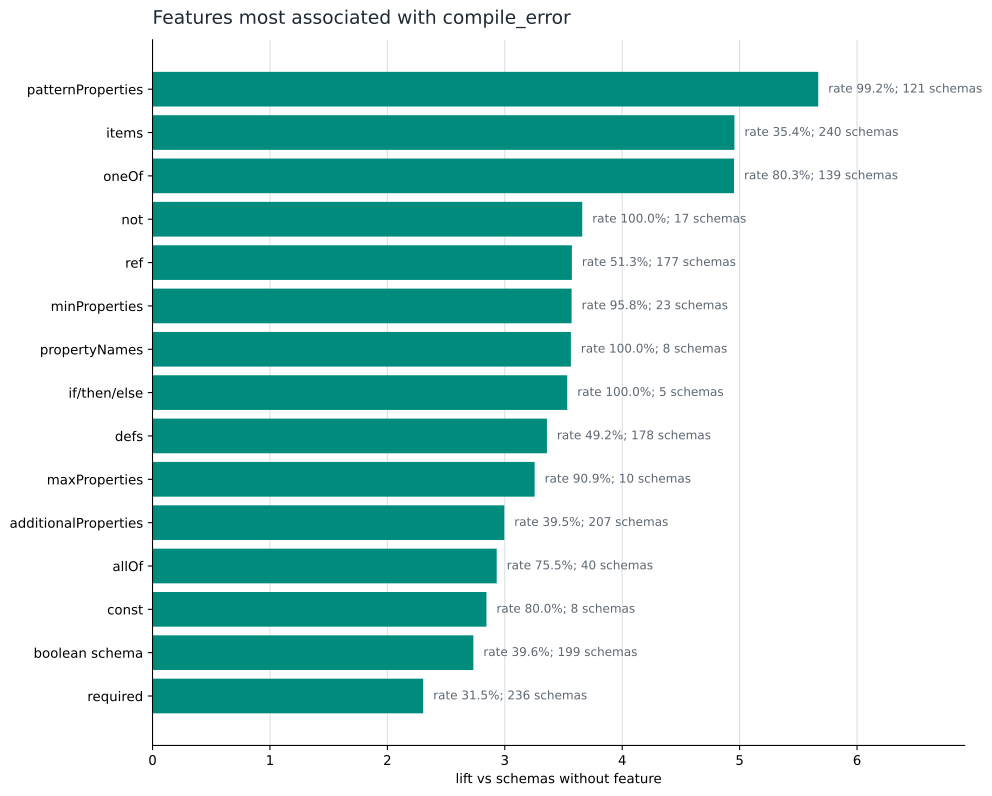

Data behind this chart, as committed beside it:
feature, schemas_with_feature, compile_error_schemas_with_feature, compile_error_rate_with_feature, compile_error_rate_without_feature, lift
has_patternProperties, 122, 121, 0.9918, 0.1749, 5.67
has_items, 678, 240, 0.354, 0.07143, 4.956
has_oneOf, 173, 139, 0.8035, 0.1622, 4.952
has_not, 17, 17, 1, 0.2732, 3.66
has_ref, 345, 177, 0.513, 0.1436, 3.572
has_minProperties, 24, 23, 0.9583, 0.2685, 3.569
has_propertyNames, 8, 8, 1, 0.2807, 3.563
has_if_then_else, 5, 5, 1, 0.2831, 3.532
has_defs, 362, 178, 0.4917, 0.1464, 3.359
has_maxProperties, 11, 10, 0.9091, 0.2794, 3.254
has_additionalProperties, 524, 207, 0.395, 0.1319, 2.996
has_allOf, 53, 40, 0.7547, 0.2575, 2.931
has_const, 10, 8, 0.8, 0.2813, 2.844
has_boolean_schema, 502, 199, 0.3964, 0.1451, 2.732
has_required, 749, 236, 0.3151, 0.1367, 2.305
has_maxItems, 69, 36, 0.5217, 0.2674, 1.951
has_anyOf, 192, 88, 0.4583, 0.2399, 1.91
has_pattern, 340, 137, 0.4029, 0.2153, 1.871
has_maximum, 135, 62, 0.4593, 0.2563, 1.792
has_minLength, 140, 60, 0.4286, 0.2607, 1.644
has_minimum, 218, 88, 0.4037, 0.2493, 1.62
has_minItems, 188, 77, 0.4096, 0.2543, 1.611
has_maxLength, 97, 42, 0.433, 0.2693, 1.608
has_enum, 576, 187, 0.3247, 0.2179, 1.49
has_multipleOf, 12, 5, 0.4167, 0.2854, 1.46
large_enum, 324, 109, 0.3364, 0.2589, 1.3
many_required, 633, 185, 0.2923, 0.2745, 1.065
deep_schema, 487, 142, 0.2916, 0.2818, 1.035
has_default, 378, 79, 0.209, 0.3451, 0.6056
